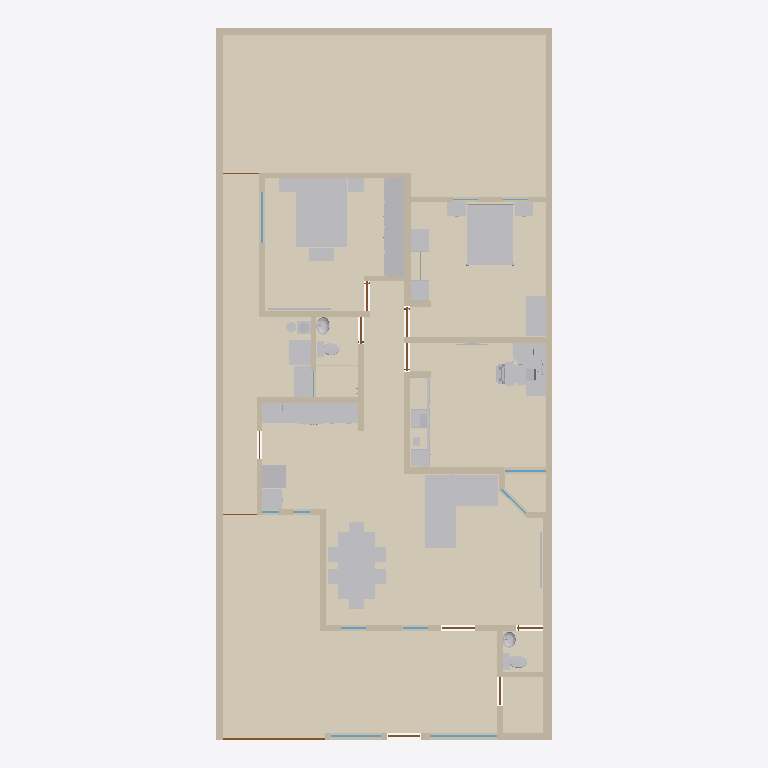
Plan cut of the same IFC building model at storey 'Planta baja' (level 0.00 m, cut at 1.40 m), seen from above with north up, elements coloured by IFC class: 48 other elements (light grey), 40 walls (beige), 14 coverings (cream), 11 doors (brown), 9 windows (light blue). Cut surfaces are drawn darker.
Extent 10.0 m × 21.2 m × 2.7 m (x, y, z). Storeys (1): Planta baja at 0.00 m. Elements (282): 105 IfcFurniture, 40 IfcWall, 24 IfcCovering, 21 IfcDiscreteAccessory, 14 IfcAudioVisualAppliance, 13 IfcOutlet, 12 IfcDoor, 12 IfcWindow, 9 IfcLightFixture, 9 IfcSwitchingDevice, 6 IfcSanitaryTerminal, 5 IfcElectricAppliance.

HEADER;
FILE_DESCRIPTION(('ViewDefinition[DesignTransferView]'),'2;1');
FILE_NAME('/dev/null','2026-10-25T22:28:36-06:00',(''),(''),'IfcOpenShell 0.9.0.post1','IfcOpenShell 0.9.0.post1','Nobody');
FILE_SCHEMA(('IFC4'));
ENDSEC;
DATA;
#1=IFCPROJECT('0e0SDlAaTSIRSbE9CqnyjH',$,'Casa Jonhy — planta existente — propuesta: Recámara 2: ventana al muro del pasillo',$,$,$,$,(#10),#5);
#12=IFCSITE('3cJeHvK$rR8RI_2yZnSELC',$,'Terreno',$,$,#35,$,$,$,$,$,$,$,$);
#18=IFCBUILDING('005_sqp55Jk8CPsZyEy18r',$,'Casa',$,$,#41,$,$,$,$,$,$);
#24=IFCBUILDINGSTOREY('0yFFDbz5DQsB1OXGedVNuA',$,'Planta baja',$,$,#47,$,$,$,$);
#36698=IFCCOVERING('39_t459wbVjP7$VM8oS3l$',$,'S09-piso',$,$,#36822,#36714,$,.FLOORING.);
#36492=IFCCOVERING('2yIo0aeVbPDwVqz0PcYkZx',$,'S01-piso',$,$,#36867,#36508,$,.FLOORING.);
#36720=IFCCOVERING('3CXTq6sg1QReT$ReGbyUl1',$,'S10-piso',$,$,#36817,#36736,$,.FLOORING.);
#36742=IFCCOVERING('05hmDhczHPl83PVmkt_vvh',$,'S11-piso',$,$,#36812,#36758,$,.FLOORING.);
#36560=IFCCOVERING('2JXAtkDjHOSgsk5SIha6W7',$,'S04-piso',$,$,#36852,#36576,$,.FLOORING.);
#36516=IFCCOVERING('3SrdT9NgzLqAgI0mgD3VBA',$,'S02-piso',$,$,#36862,#36532,$,.FLOORING.);
#36764=IFCCOVERING('2GjFW9W8LViQlqNuX_mMwO',$,'S12-piso',$,$,#36877,#36780,$,.FLOORING.);
#36538=IFCCOVERING('1xakwBuH1VnwwSuep7xH_W',$,'S03-piso',$,$,#36857,#36554,$,.FLOORING.);
#53=IFCWALL('3KH_2e4mDOdu2uT2lOurG1',$,'W01',$,$,#1310,#69,$,.SOLIDWALL.);
#28495=IFCFURNITURE('3ZvMd5tTnSvAPVroZZdlpV',$,'sala-sofa',$,'sofá en L',#28575,#28570,$,.USERDEFINED.);
#34995=IFCFURNITURE('3j5njiepTH5eH8xDO4PotZ',$,'r-s03-cama',$,$,#35015,#35010,$,.BED.);
#36786=IFCCOVERING('3rj4wM355GAf2ZHDuv2I3C',$,'S13-piso',$,$,#36872,#36802,$,.FLOORING.);
#33211=IFCFURNITURE('0VBGlGQArVlQdDcpg5kSe6',$,'recamara-cama',$,$,#33231,#33226,$,.BED.);
#28711=IFCFURNITURE('16vkBEq2nGG8u8iJZGYmgB',$,'comedor-mesa',$,$,#28761,#28756,$,.TABLE.);
#81=IFCWALL('1asaDOY4DLKPuD5LYFJ7_d',$,'W02',$,$,#1180,#97,$,.SOLIDWALL.);
#36630=IFCCOVERING('2zfrfHTwTJ6Rwi$fNfOd4g',$,'S06-piso',$,$,#36847,#36646,$,.FLOORING.);
#9259=IFCFURNITURE('1lePFLDdbHI9UXM30$7FGe',$,'F02-closet',$,'closet',#9375,#9370,$,.USERDEFINED.);
#36582=IFCCOVERING('0T1lnIJUbRvggdIHMJ9x8B',$,'S05-piso',$,$,#36837,#36598,$,.FLOORING.);
#193=IFCWALL('2ttYOHz4jUkupna5tqdXSH',$,'W06',$,$,#1250,#209,$,.SOLIDWALL.);
#36604=IFCCOVERING('0dYoSiAVrGwefIH8Jkw7Ed',$,'S05-regadera',$,$,#36827,#36620,$,.FLOORING.);
#36676=IFCCOVERING('2LuDqDViPIqxJd$rzqhPnr',$,'S08-piso',$,$,#36832,#36692,$,.FLOORING.);
#36654=IFCCOVERING('1mL1e53X9GVxzjOWuw9Z8R',$,'S07-piso',$,$,#36842,#36670,$,.FLOORING.);
#137=IFCWALL('0TSsOZddDGp8cBxzW_PEkK',$,'W04',$,$,#1315,#153,$,.SOLIDWALL.);
#165=IFCWALL('2vM_6g8gPNdwFCMWglQdpV',$,'W05',$,$,#1185,#181,$,.SOLIDWALL.);
#501=IFCWALL('1rfnFGsVDLawycbf$I3vm5',$,'W17',$,$,#1205,#517,$,.SOLIDWALL.);
#249=IFCWALL('0IRtxyyr9KNe05NBLZb7tx',$,'W08',$,$,#1190,#265,$,.SOLIDWALL.);
#29171=IFCFURNITURE('1$8kfezL5MbwfjtJjx5vet',$,'r3-escritorio',$,$,#29237,#29232,$,.DESK.);
#333=IFCWALL('2n9T4rm8bLEAho55u1D50A',$,'W11',$,$,#1195,#349,$,.SOLIDWALL.);
#34827=IFCFURNITURE('3sASAoJNTVLfOeu4VxKTfN',$,'recamara-escritorio',$,$,#34865,#34860,$,.DESK.);
#32937=IFCFURNITURE('19OhpGrKvUCvSCN26ZrA9A',$,'recamara-closet',$,'closet abierto',#33077,#33072,$,.USERDEFINED.);
#29113=IFCFURNITURE('2fWhalzsrPR8uuRMwVEeCx',$,'comedor-asientos',$,$,#29163,#29158,$,.CHAIR.);
#109=IFCWALL('0SrTH4J8rN7gPQLvfy1L6m',$,'W03',$,$,#1245,#125,$,.SOLIDWALL.);
#277=IFCWALL('0ACGmkTn9Sou96c8z9njNy',$,'W09',$,$,#1255,#293,$,.SOLIDWALL.);
#361=IFCWALL('2gy07vHUXRfeR2J508h1kr',$,'W12',$,$,#1260,#377,$,.SOLIDWALL.);
#417=IFCWALL('2r_Cs5qmrT5OFQhXawL72E',$,'W14',$,$,#1200,#433,$,.SOLIDWALL.);
#25949=IFCFURNITURE('3Rv7ygWzHQK9wjGyHo94gB',$,'cocina-barra-cubierta-2',$,'mueble',#25975,#25970,$,.USERDEFINED.);
#221=IFCWALL('0XUEQ_96rN9R4cELlUaDZc',$,'W07',$,$,#1320,#237,$,.SOLIDWALL.);
#305=IFCWALL('1WX0Y3GA1SFRpeyIZzyXmb',$,'W10',$,$,#1325,#321,$,.SOLIDWALL.);
#585=IFCWALL('1tMQeO8jTOMf3RUCwalqsK',$,'W20',$,$,#1210,#601,$,.SOLIDWALL.);
#445=IFCWALL('2$17IpzVnLtQH3AayJSPUz',$,'W15',$,$,#1265,#461,$,.SOLIDWALL.);
#473=IFCWALL('20lrEyBi5H5eepC6pktsDF',$,'W16',$,$,#1335,#489,$,.SOLIDWALL.);
#641=IFCWALL('1hie4jVk1RqvEER0W3X9Y3',$,'W22',$,$,#1345,#657,$,.SOLIDWALL.);
#26253=IFCELECTRICAPPLIANCE('12Nd_TRLLIkfgvLXFDOquO',$,'cocina-estufa',$,'estufa de gas',#26543,#26538,$,.USERDEFINED.);
#28017=IFCELECTRICAPPLIANCE('0dulcftfLVWPrafGKNABKW',$,'cocina-refrigerador',$,$,#28049,#28044,$,.REFRIGERATOR.);
#35643=IFCELECTRICAPPLIANCE('3SY83jE4DKfAys2d2WOkpf',$,'lavanderia-secadora',$,$,#35669,#35664,$,.TUMBLEDRYER.);
#35609=IFCELECTRICAPPLIANCE('0KxbMeK49GOeznUBX_nA8n',$,'lavanderia-lavadora-tapa',$,$,#35635,#35630,$,.WASHINGMACHINE.);
#12951=IFCFURNITURE('1SIjYkcivKmOxbLx85V0_i',$,'F03-interior-pino-closet',$,'interior del closet',#13091,#13086,$,.USERDEFINED.);
#34653=IFCFURNITURE('01QqdHg1DIh9CF5W7XElm5',$,'recamara-buro',$,'buros',#34703,#34698,$,.USERDEFINED.);
#25915=IFCFURNITURE('3pok7xHa9QpR3CV3ij80tv',$,'cocina-barra-cubierta-1',$,'mueble',#25941,#25936,$,.USERDEFINED.);
#389=IFCWALL('1sNffVdvrKpwgfkchTOZgY',$,'W13',$,$,#1330,#405,$,.SOLIDWALL.);
#31705=IFCFURNITURE('13uAaWPWfIUgRVf_BQnPzp',$,'r3-silla',$,$,#31803,#31798,$,.CHAIR.);
#27953=IFCFURNITURE('0ZKwlSr7bSDgEf7HQ83b3g',$,'cocina-refrigerador-cubierta-1',$,'mueble',#27973,#27968,$,.USERDEFINED.);
#35147=IFCFURNITURE('0H4ls0iVDIEe6wmKzKYA88',$,'r-s03-buro',$,'buros',#35209,#35204,$,.USERDEFINED.);
#557=IFCWALL('2B9d_vq3vIKxX5QFll_Nhq',$,'W19',$,$,#1340,#573,$,.SOLIDWALL.);
#697=IFCWALL('2SM7iMOH1UBRTnjeopLeML',$,'W24',$,$,#1280,#713,$,.SOLIDWALL.);
#35359=IFCFURNITURE('3Vm3e5T8fTPwRbm_WfWqVh',$,'r-s03-baul',$,'baúl',#35379,#35374,$,.USERDEFINED.);
#529=IFCWALL('0_ERbUJaTJDPS_yDQIOhE5',$,'W18',$,$,#1270,#545,$,.SOLIDWALL.);
#725=IFCWALL('3e7Q9b4fPRZgGpaFQFEkS1',$,'W25',$,$,#1350,#741,$,.SOLIDWALL.);
#23378=IFCSANITARYTERMINAL('1ksSvxiUrVHgt9kpJuY5LS',$,'WC01',$,$,#23794,#23789,$,.TOILETPAN.);
#613=IFCWALL('2gXr9tbk5UrxhAwS_vePR0',$,'W21',$,$,#1275,#629,$,.SOLIDWALL.);
#867=IFCWALL('0ZHx1C3ivPKwYcp6TFk6q3',$,'W30',$,$,#1290,#883,$,.SOLIDWALL.);
#23830=IFCSANITARYTERMINAL('03mGX8dXLVt9UldpELWTJH',$,'WC02',$,$,#24246,#24241,$,.TOILETPAN.);
#783=IFCWALL('06QV$1BDfOguB8Hp0AgmUj',$,'W27',$,$,#1285,#799,$,.SOLIDWALL.);
#811=IFCWALL('1LWZDJtQTU6vQKS2v_KixK',$,'W28',$,$,#1355,#827,$,.SOLIDWALL.);
#25981=IFCSANITARYTERMINAL('0FOV5j_C5RXxngdx7yqKls',$,'cocina-barra-tarja',$,$,#26001,#25996,$,.SINK.);
#12697=IFCFURNITURE('1c_AJ$06HHZxvvhkiiFVYM',$,'F03-interior-plastico-negro',$,'interior del closet',#12915,#12910,$,.USERDEFINED.);
#951=IFCWALL('1Ef0bFOsfN8Bvf0RNTbol1',$,'W33',$,$,#1295,#967,$,.SOLIDWALL.);
#8509=IFCDOOR('2n7UQi_AjKVQ$qgWmzpZox',$,'D12',$,$,#8530,#8525,$,2.23,3.04,.DOOR.,$,$);
#839=IFCWALL('22c7Y39OHSXwoPuUxXtvhG',$,'W29',$,$,#1225,#855,$,.SOLIDWALL.);
#895=IFCWALL('1AbSzqobbTQ8tuIgnVMq3B',$,'W31',$,$,#1360,#911,$,.SOLIDWALL.);
#24993=IFCSANITARYTERMINAL('2RtyUHGQzQ6w0bSlvTMXL1',$,'LV02',$,$,#25551,#25546,$,.WASHHANDBASIN.);
#1035=IFCWALL('0Te8xcj7fJRO6NO5m6myGK',$,'W36',$,$,#1300,#1051,$,.SOLIDWALL.);
#24255=IFCSANITARYTERMINAL('00ZcGt0H9Scf8lb0iyRO7F',$,'LV01',$,$,#24813,#24808,$,.WASHHANDBASIN.);
#1063=IFCWALL('2U$uhU6STVKBVxBwAIZnry',$,'W37',$,$,#1370,#1079,$,.SOLIDWALL.);
#669=IFCWALL('0ZYUvHnyPPYB1lfPxnBbqP',$,'W23',$,$,#1215,#685,$,.SOLIDWALL.);
#35073=IFCFURNITURE('0BrHkaSsnTORdAc3LmKZdH',$,'r-s03-cama-cabecera',$,$,#35141,#35136,$,.BED.);
#28769=IFCFURNITURE('2NSDIwdN9HLh3uW1f85pkK',$,'comedor-sillas',$,$,#29107,#29102,$,.CHAIR.);
#923=IFCWALL('0Glk_YlhXQaQhN6epyVTLv',$,'W32',$,$,#1230,#939,$,.SOLIDWALL.);
#31241=IFCFURNITURE('1AjTRLCrrKlvslnmfI7Vvd',$,'r3-impresora',$,'impresora',#31315,#31310,$,.USERDEFINED.);
#9083=IFCWINDOW('1v$LvsgbHI7v$O_o4b6nam',$,'V11',$,$,#9128,#9099,$,1.3,2.0,.WINDOW.,$,$);
#979=IFCWALL('09imdoopbQZeBvHhNWO_SE',$,'W34',$,$,#1365,#995,$,.SOLIDWALL.);
#35523=IFCAUDIOVISUALAPPLIANCE('1bZeu4bALQSvXwrdkHDPKO',$,'r-s03-tv',$,'TV',#35549,#35544,$,.USERDEFINED.);
#1007=IFCWALL('3oF3H3HfjUthDgZvXtNIBX',$,'W35',$,$,#1235,#1023,$,.SOLIDWALL.);
#28651=IFCAUDIOVISUALAPPLIANCE('07tK0A4N9NsPz$j6Li0rCN',$,'sala-tv',$,'TV',#28677,#28672,$,.USERDEFINED.);
#33411=IFCFURNITURE('18xNHSOEfMnQhOMos1URvc',$,'recamara-cama-laton',$,$,#34645,#34640,$,.BED.);
#31103=IFCFURNITURE('3szzbeWjnQkh1KOFSs69Uy',$,'r3-tapete-teclado',$,'tapete del teclado',#31123,#31118,$,.USERDEFINED.);
#35803=IFCFURNITURE('0w84iESMjO6Po1oLEF1YNm',$,'lavanderia-boiler-base',$,'base del boiler',#35847,#35842,$,.USERDEFINED.);
#9199=IFCWINDOW('3kHPyvMnfIaxNJ492ux7Rn',$,'V13',$,$,#9244,#9215,$,1.22,1.5,.WINDOW.,$,$);
#1119=IFCWALL('1AzKawgfTRNvWUnmMQR3ng',$,'W39',$,$,#1305,#1135,$,.SOLIDWALL.);
#9141=IFCWINDOW('0wvXS1kAPVBRQk9rPyUegr',$,'V12',$,$,#9186,#9157,$,1.3,1.5,.WINDOW.,$,$);
#29523=IFCAUDIOVISUALAPPLIANCE('1VWMbshnDLegbN4nzDZvVo',$,'r3-monitores',$,$,#29585,#29580,$,.DISPLAY.);
#1091=IFCWALL('1kX42e0MnLo988CigLgNDh',$,'W38',$,$,#1240,#1107,$,.SOLIDWALL.);
#31215=IFCFURNITURE('2RLfghYsnKPxnKpXJEgqZ5',$,'r3-laptop-cerrada',$,'laptop cerrada',#31235,#31230,$,.USERDEFINED.);
#35853=IFCFLOWSTORAGEDEVICE('0oGEioaHbPtBFGu7zoqcff',$,'lavanderia-gas',$,'cilindro de gas',#35975,#35970,$);
#8783=IFCWINDOW('1$2$YC_qDMou6rfjpQfGFB',$,'V05',$,$,#8828,#8799,$,1.26,1.24,.WINDOW.,$,$);
#35675=IFCFLOWSTORAGEDEVICE('20ZMt$ILTLu9PgOFlC1lHH',$,'lavanderia-boiler',$,'calentador de agua (boiler)',#35797,#35792,$);
#7022=IFCDOOR('3mrDThtrvOiuRlAPXsKxIl',$,'D08',$,$,#7067,#7038,$,2.1,0.895,.DOOR.,$,$);
#30215=IFCFURNITURE('3I_hoFlj5QkeTHbvg4k5Zw',$,'r3-teclado',$,'teclado',#30877,#30872,$,.USERDEFINED.);
#2803=IFCDOOR('2sRNEfnFPQIRNr7Tn84TBg',$,'D03',$,$,#2848,#2819,$,2.1,1.0,.DOOR.,$,$);
#4292=IFCDOOR('2Zl7rrPcDQIxq_WRUVPAXj',$,'D06',$,$,#4337,#4308,$,2.1,0.88,.DOOR.,$,$);
#1376=IFCDOOR('09tTKIQUHGjBp$bO$gtI_R',$,'D01',$,$,#1421,#1392,$,2.3,0.98,.DOOR.,$,$);
#2927=IFCDOOR('0nu8TCIW9KEuAHfzC9164f',$,'D05',$,$,#2972,#2943,$,2.1,0.8,.DOOR.,$,$);
#5657=IFCDOOR('2zyn68yH9SRwOciA_bprA2',$,'D07',$,$,#5702,#5673,$,2.1,0.86,.DOOR.,$,$);
#33239=IFCFURNITURE('0X4kNIr$DONuNlgEE56njm',$,'recamara-cama-postes',$,$,#33403,#33398,$,.BED.);
#9023=IFCWINDOW('1Y4yTa6WPNsOc5q$nyA69I',$,'V10',$,$,#9068,#9039,$,1.62,1.03,.WINDOW.,$,$);
#1434=IFCDOOR('29pncILh9PigW36apdGvrN',$,'D02',$,$,#1479,#1450,$,2.1,0.78,.DOOR.,$,$);
#8387=IFCDOOR('1XkudMIgjNJw4cLTR4CyuG',$,'D09',$,$,#8432,#8403,$,2.1,0.835,.DOOR.,$,$);
#35217=IFCFURNITURE('276k_XGpnSoOK82P9gDtox',$,'r-s03-buro-marco',$,'marco de los buros',#35351,#35346,$,.USERDEFINED.);
#8542=IFCWINDOW('290htOsfrVY8GJ9u572VCt',$,'V01',$,$,#8587,#8558,$,1.27,0.745,.WINDOW.,$,$);
#8603=IFCWINDOW('3HnUMi0y9Kofgo55d246EB',$,'V02',$,$,#8648,#8619,$,1.26,0.75,.WINDOW.,$,$);
#29591=IFCFURNITURE('1a9AikhNTOJhEPOr$48iDh',$,'r3-monitores-brazo',$,'brazo para 2 monitores y laptop',#30055,#30050,$,.USERDEFINED.);
#31077=IFCFURNITURE('0iyZ1cusTGneVNiICTWgAP',$,'r3-tapete-mouse',$,'tapete del mouse',#31097,#31092,$,.USERDEFINED.);
#35023=IFCFURNITURE('1_bvDfnaXST94wCYB1L_D_',$,'r-s03-cama-base',$,$,#35067,#35062,$,.BED.);
#32879=IFCAUDIOVISUALAPPLIANCE('3TuhdqY51JDAVx9kdhl3gq',$,'r3-tv',$,'TV',#32905,#32900,$,.USERDEFINED.);
#753=IFCWALL('1xAc_w7tHSRBsfbU7oExj2',$,'W26',$,$,#1220,#769,$,.SOLIDWALL.);
#15233=IFCFURNITURE('04kx2xUAXLTPzOtRUXXxr4',$,'F03-interior-libro-blanco',$,'interior del closet',#15355,#15350,$,.USERDEFINED.);
#8478=IFCDOOR('1zZXifbeXJbxcglZ2AFOsT',$,'D11',$,$,#8499,#8494,$,2.1,1.08,.DOOR.,$,$);
#30093=IFCAUDIOVISUALAPPLIANCE('3Mr33CIIfHuh2DtXnAh2kz',$,'r3-monitores-teclado-laptop',$,$,#30113,#30108,$,.DISPLAY.);
#8445=IFCDOOR('2tvWovYKjMHeb2Qcba_WbP',$,'D10',$,$,#8466,#8461,$,2.1,1.005,.DOOR.,$,$);
#8663=IFCWINDOW('0NODzIwO1JaPJECbs1iP5r',$,'V03',$,$,#8708,#8679,$,1.27,0.5,.WINDOW.,$,$);
#8723=IFCWINDOW('3nvYm$Am1L3ROgul4SV7vV',$,'V04',$,$,#8768,#8739,$,1.27,0.51,.WINDOW.,$,$);
#1147=IFCWALL('1vdHe1AtTVeeV7LNEq9SjE',$,'W40',$,$,#1375,#1163,$,.SOLIDWALL.);
ENDSEC;
